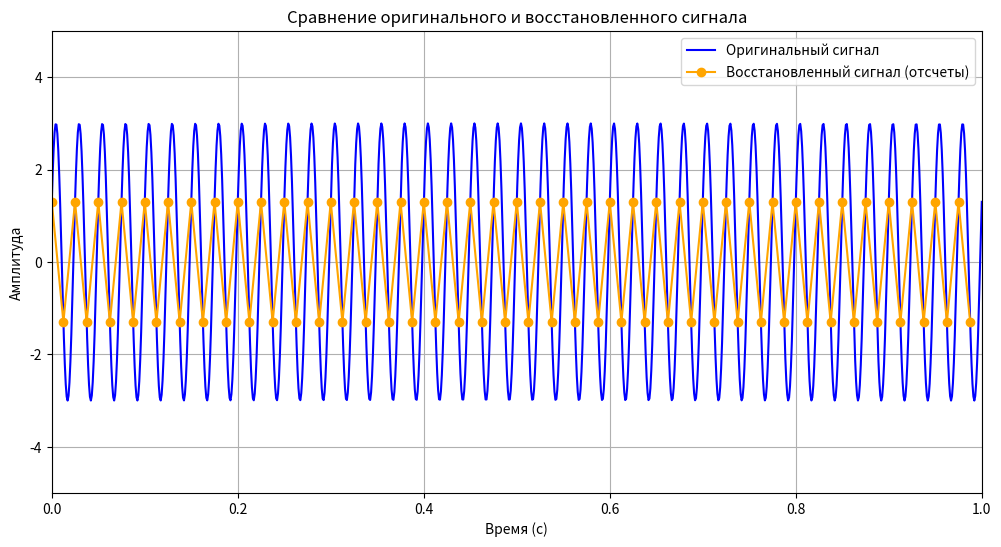

Source code (Python):
import numpy as np
import matplotlib.pyplot as plt

f = 40  # Частота в Гц
A = 3   # Амплитуда
phi = np.pi / 7  # Фаза

fs = 80  # Частота дискретизации в Гц
t_duration = 1  # Длительность в секундах
N = int(fs * t_duration)  # Количество отсчетов

# Генерация временных выборок
t_samples = np.linspace(0, t_duration, N, endpoint=False)
# Генерация выборок сигнала
y_samples = A * np.sin(2 * np.pi * f * t_samples + phi)

# Выполнение БПФ
Y = np.fft.fft(y_samples)
# Вычисляем частоту сэмплирования
frequencies = np.fft.fftfreq(N, d=1/fs)

max_frequency = np.max(np.abs(Y))
Frequency_bin_width = frequencies[1] - frequencies[0]

# Используем тип float64 по умолчанию для numpy
memory_usage = y_samples.nbytes  # это в байтах
memory_usage_kb = memory_usage / 1024  # переводим в КБ

# Восстановление оригинального сигнала с помощью интерполяции
t_fine = np.linspace(0, t_duration, 1000)  
y_fine = A * np.sin(2 * np.pi * f * t_fine + phi)  

# Вывод информации в консоль
print("Дискретное преобразование Фурье (амплитуда):\n", np.abs(Y))
print("Ширина спектра (максимальная частота):", max_frequency)
print("Объем памяти, занятый массивом y_samples:", memory_usage_kb, "КБ")

# Сохранение данных в файл
with open('signal_data.txt', 'w') as f:
    for x, y in zip(t_samples, y_samples):
        f.write(f"{x:.6f} {y:.6f}\n")

# Визуализация
plt.figure(figsize=(12, 6))
plt.plot(t_fine, y_fine, label='Оригинальный сигнал', color='blue')
plt.plot(t_samples, y_samples, 'o-', label='Восстановленный сигнал (отсчеты)', color='orange')
plt.title('Сравнение оригинального и восстановленного сигнала')
plt.xlabel('Время (с)')
plt.ylabel('Амплитуда')
plt.legend()
plt.grid()
plt.xlim(0, t_duration)
plt.ylim(-5, 5)
plt.show()
